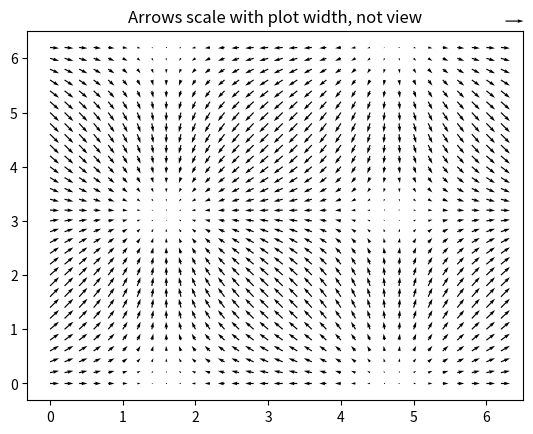
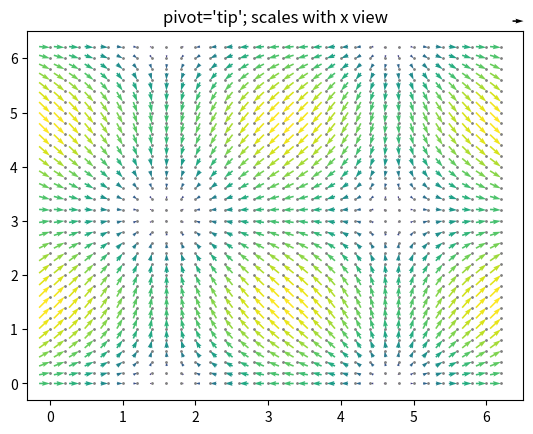

Reproduce these figures in Python, in order.
import matplotlib.pyplot as plt
import numpy as np

X, Y = np.meshgrid(np.arange(0, 2 * np.pi, .2), np.arange(0, 2 * np.pi, .2))
U = np.cos(X)
V = np.sin(Y)
fig1, ax1 = plt.subplots()
ax1.set_title('Arrows scale with plot width, not view')
Q = ax1.quiver(X, Y, U, V, units='width')
qk = ax1.quiverkey(Q, 0.9, 0.9, 2, r'$2 \frac{m}{s}$', labelpos='E', coordinates='figure')

fig3, ax3 = plt.subplots()
ax3.set_title("pivot='tip'; scales with x view")
M = np.hypot(U, V)
Q = ax3.quiver(X, Y, U, V, M, units='x', pivot='tip', width=0.022, scale=1 / 0.15)
qk = ax3.quiverkey(Q, 0.9, 0.9, 1, r'$1 \frac{m}{s}$', labelpos='E', coordinates='figure')
ax3.scatter(X, Y, color='0.5', s=1)

plt.show()